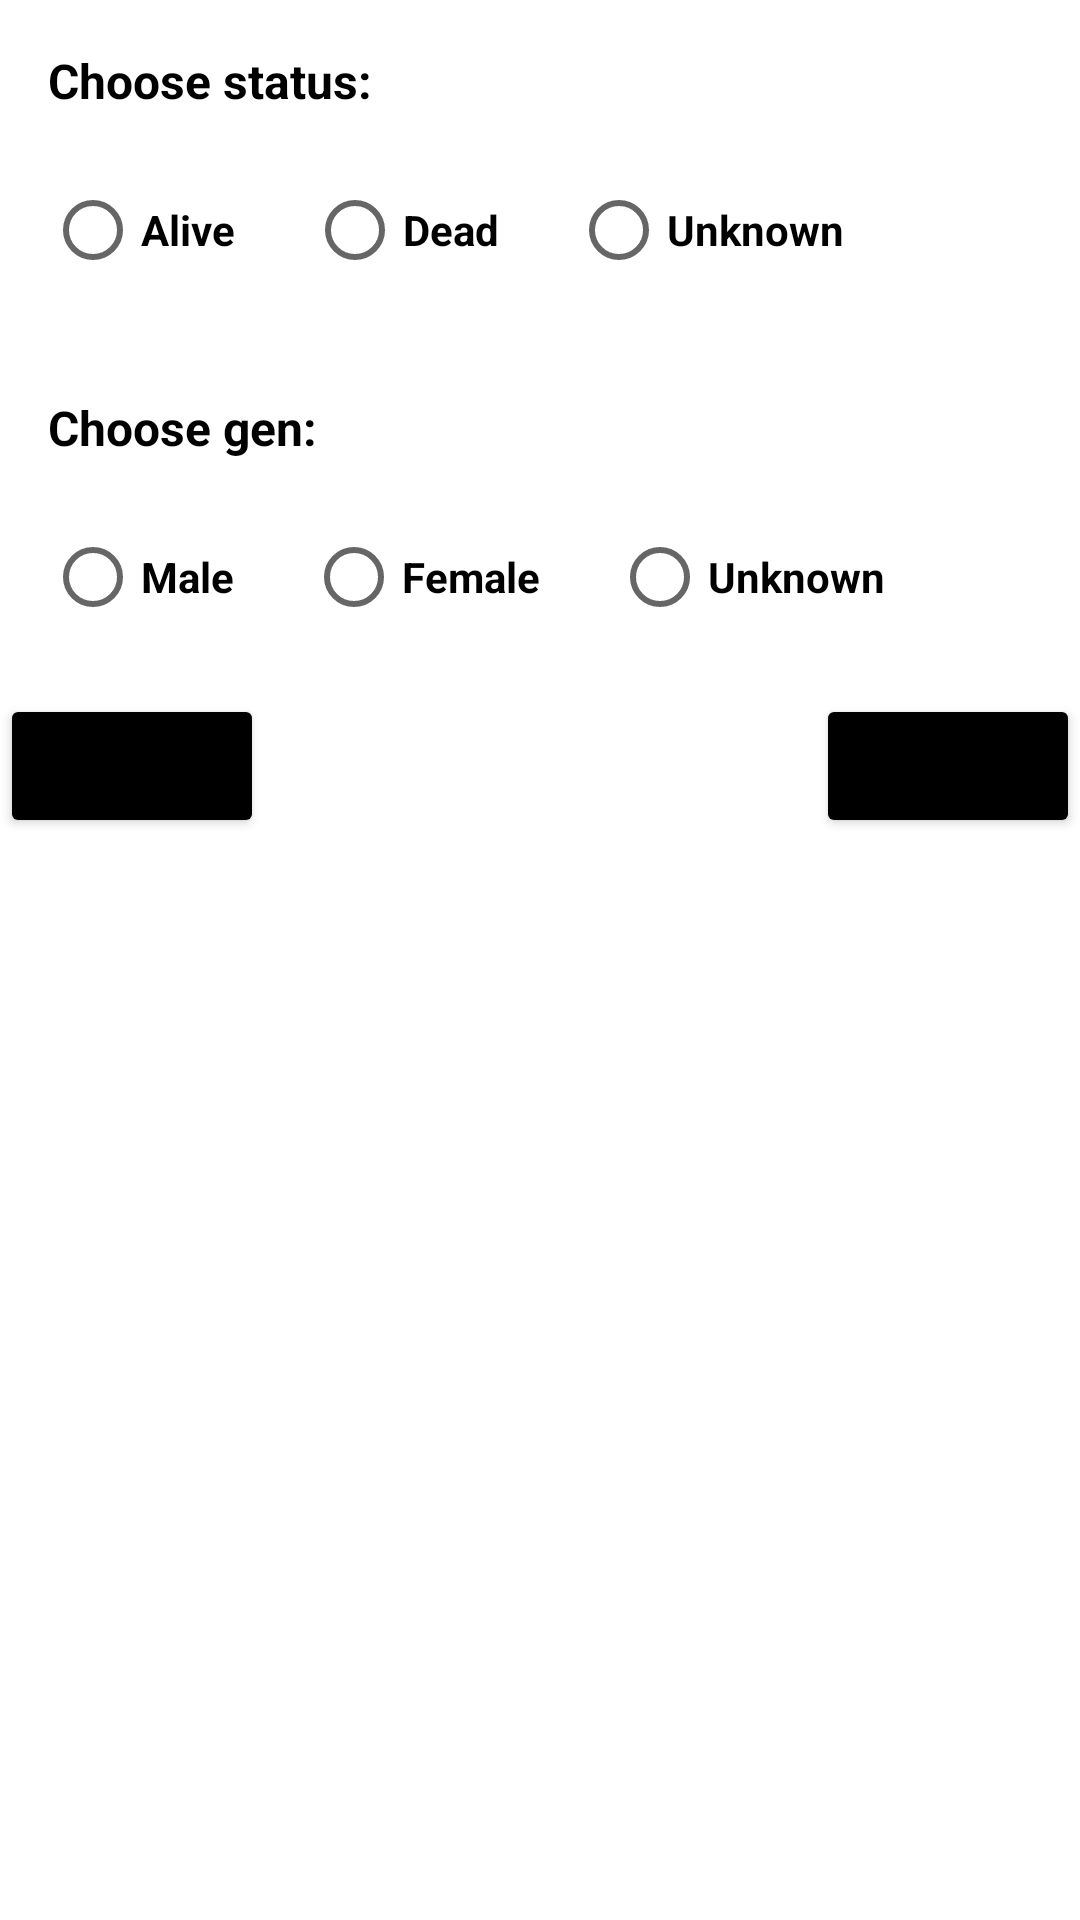

Produce the Android XML layout that renders to this screen, including the resource entries it uses.
<!-- AndroidManifest.xml: application theme Theme.RickMortyTask -->
<!-- res/layout/custom_dialog.xml -->
<?xml version="1.0" encoding="utf-8"?>
<androidx.constraintlayout.widget.ConstraintLayout xmlns:android="http://schemas.android.com/apk/res/android"
    xmlns:app="http://schemas.android.com/apk/res-auto"
    android:layout_width="match_parent"
    android:layout_height="match_parent">

    <TextView
        android:id="@+id/tv_chooseStatus"
        android:layout_width="wrap_content"
        android:layout_height="wrap_content"
        android:layout_margin="16dp"
        android:text="@string/choose_status"
        android:textColor="@color/black"
        android:textSize="16sp"
        android:textStyle="bold"
        app:layout_constraintStart_toStartOf="parent"
        app:layout_constraintTop_toTopOf="parent" />


    <RadioGroup
        android:id="@+id/rg_statusGroup"
        android:layout_width="match_parent"
        android:layout_height="wrap_content"
        android:orientation="horizontal"
        android:padding="15dp"
        app:layout_constraintTop_toBottomOf="@+id/tv_chooseStatus">

        <RadioButton
            android:id="@+id/rb_alive"
            android:layout_width="wrap_content"
            android:layout_height="wrap_content"
            android:text="@string/alive"
            android:textColor="@color/black"
            android:textStyle="bold" />

        <RadioButton
            android:id="@+id/rb_dead"
            android:layout_width="wrap_content"
            android:layout_height="wrap_content"
            android:layout_marginStart="@dimen/middle"
            android:text="@string/dead"
            android:textColor="@color/black"
            android:textStyle="bold" />

        <RadioButton
            android:id="@+id/rb_unknown"
            android:layout_width="wrap_content"
            android:layout_height="wrap_content"
            android:layout_marginStart="@dimen/middle"
            android:text="@string/unknown"
            android:textColor="@color/black"
            android:textStyle="bold" />

    </RadioGroup>

    <TextView
        android:id="@+id/tv_chooseGen"
        android:layout_width="wrap_content"
        android:layout_height="wrap_content"
        android:layout_margin="16dp"
        android:text="@string/choose_gen"
        android:textColor="@color/black"
        android:textSize="16sp"
        android:textStyle="bold"
        app:layout_constraintStart_toStartOf="parent"
        app:layout_constraintTop_toBottomOf="@+id/rg_statusGroup" />

    <RadioGroup
        android:id="@+id/rg_genderGroup"
        android:layout_width="match_parent"
        android:layout_height="wrap_content"
        android:orientation="horizontal"
        android:padding="15dp"
        app:layout_constraintTop_toBottomOf="@+id/tv_chooseGen">

        <RadioButton
            android:id="@+id/rb_male"
            android:layout_width="wrap_content"
            android:layout_height="wrap_content"
            android:text="@string/male"
            android:textColor="@color/black"
            android:textStyle="bold" />

        <RadioButton
            android:id="@+id/rb_female"
            android:layout_width="wrap_content"
            android:layout_height="wrap_content"
            android:layout_marginStart="@dimen/middle"
            android:text="@string/female"
            android:textColor="@color/black"
            android:textStyle="bold" />

        <RadioButton
            android:id="@+id/rb_unknownGen"
            android:layout_width="wrap_content"
            android:layout_height="wrap_content"
            android:layout_marginStart="@dimen/middle"
            android:text="@string/unknown"
            android:textColor="@color/black"
            android:textStyle="bold" />

    </RadioGroup>

    <Button
        android:id="@+id/btn_no"
        android:layout_width="wrap_content"
        android:layout_height="wrap_content"
        android:backgroundTint="@color/black"
        android:text="@string/no"
        app:layout_constraintStart_toStartOf="parent"
        app:layout_constraintTop_toBottomOf="@+id/rg_genderGroup" />

    <Button
        android:id="@+id/btn_yes"
        android:layout_width="wrap_content"
        android:layout_height="wrap_content"
        android:backgroundTint="@color/black"
        android:text="@string/yes"
        app:layout_constraintEnd_toEndOf="parent"
        app:layout_constraintTop_toBottomOf="@id/rg_genderGroup" />

</androidx.constraintlayout.widget.ConstraintLayout>
<!-- resources referenced by this layout -->
<resources>
  <color name="black">#FF000000</color>
  <dimen name="middle">24sp</dimen>
  <string name="alive">Alive</string>
  <string name="choose_gen">Choose gen:</string>
  <string name="choose_status">Choose status:</string>
  <string name="dead">Dead</string>
  <string name="female">Female</string>
  <string name="male">Male</string>
  <string name="no">No</string>
  <string name="unknown">Unknown</string>
  <string name="yes">Yes</string>
  <style name="Theme.RickMortyTask" parent="Theme.MaterialComponents.DayNight.NoActionBar">
          
          <item name="colorPrimary">@color/purple_500</item>
          <item name="colorPrimaryVariant">@color/purple_700</item>
          <item name="colorOnPrimary">@color/white</item>
          
          <item name="colorSecondary">@color/teal_200</item>
          <item name="colorSecondaryVariant">@color/teal_700</item>
          <item name="colorOnSecondary">@color/black</item>
          
          <item name="android:statusBarColor" tools:targetApi="l">@color/white</item>
          <item name="android:windowLightStatusBar" tools:ignore="NewApi">true</item>
          
      </style>
  <color name="purple_500">#FF6200EE</color>
  <color name="purple_700">#FF3700B3</color>
  <color name="white">#FFFFFFFF</color>
  <color name="teal_200">#FF03DAC5</color>
  <color name="teal_700">#FF018786</color>
</resources>
